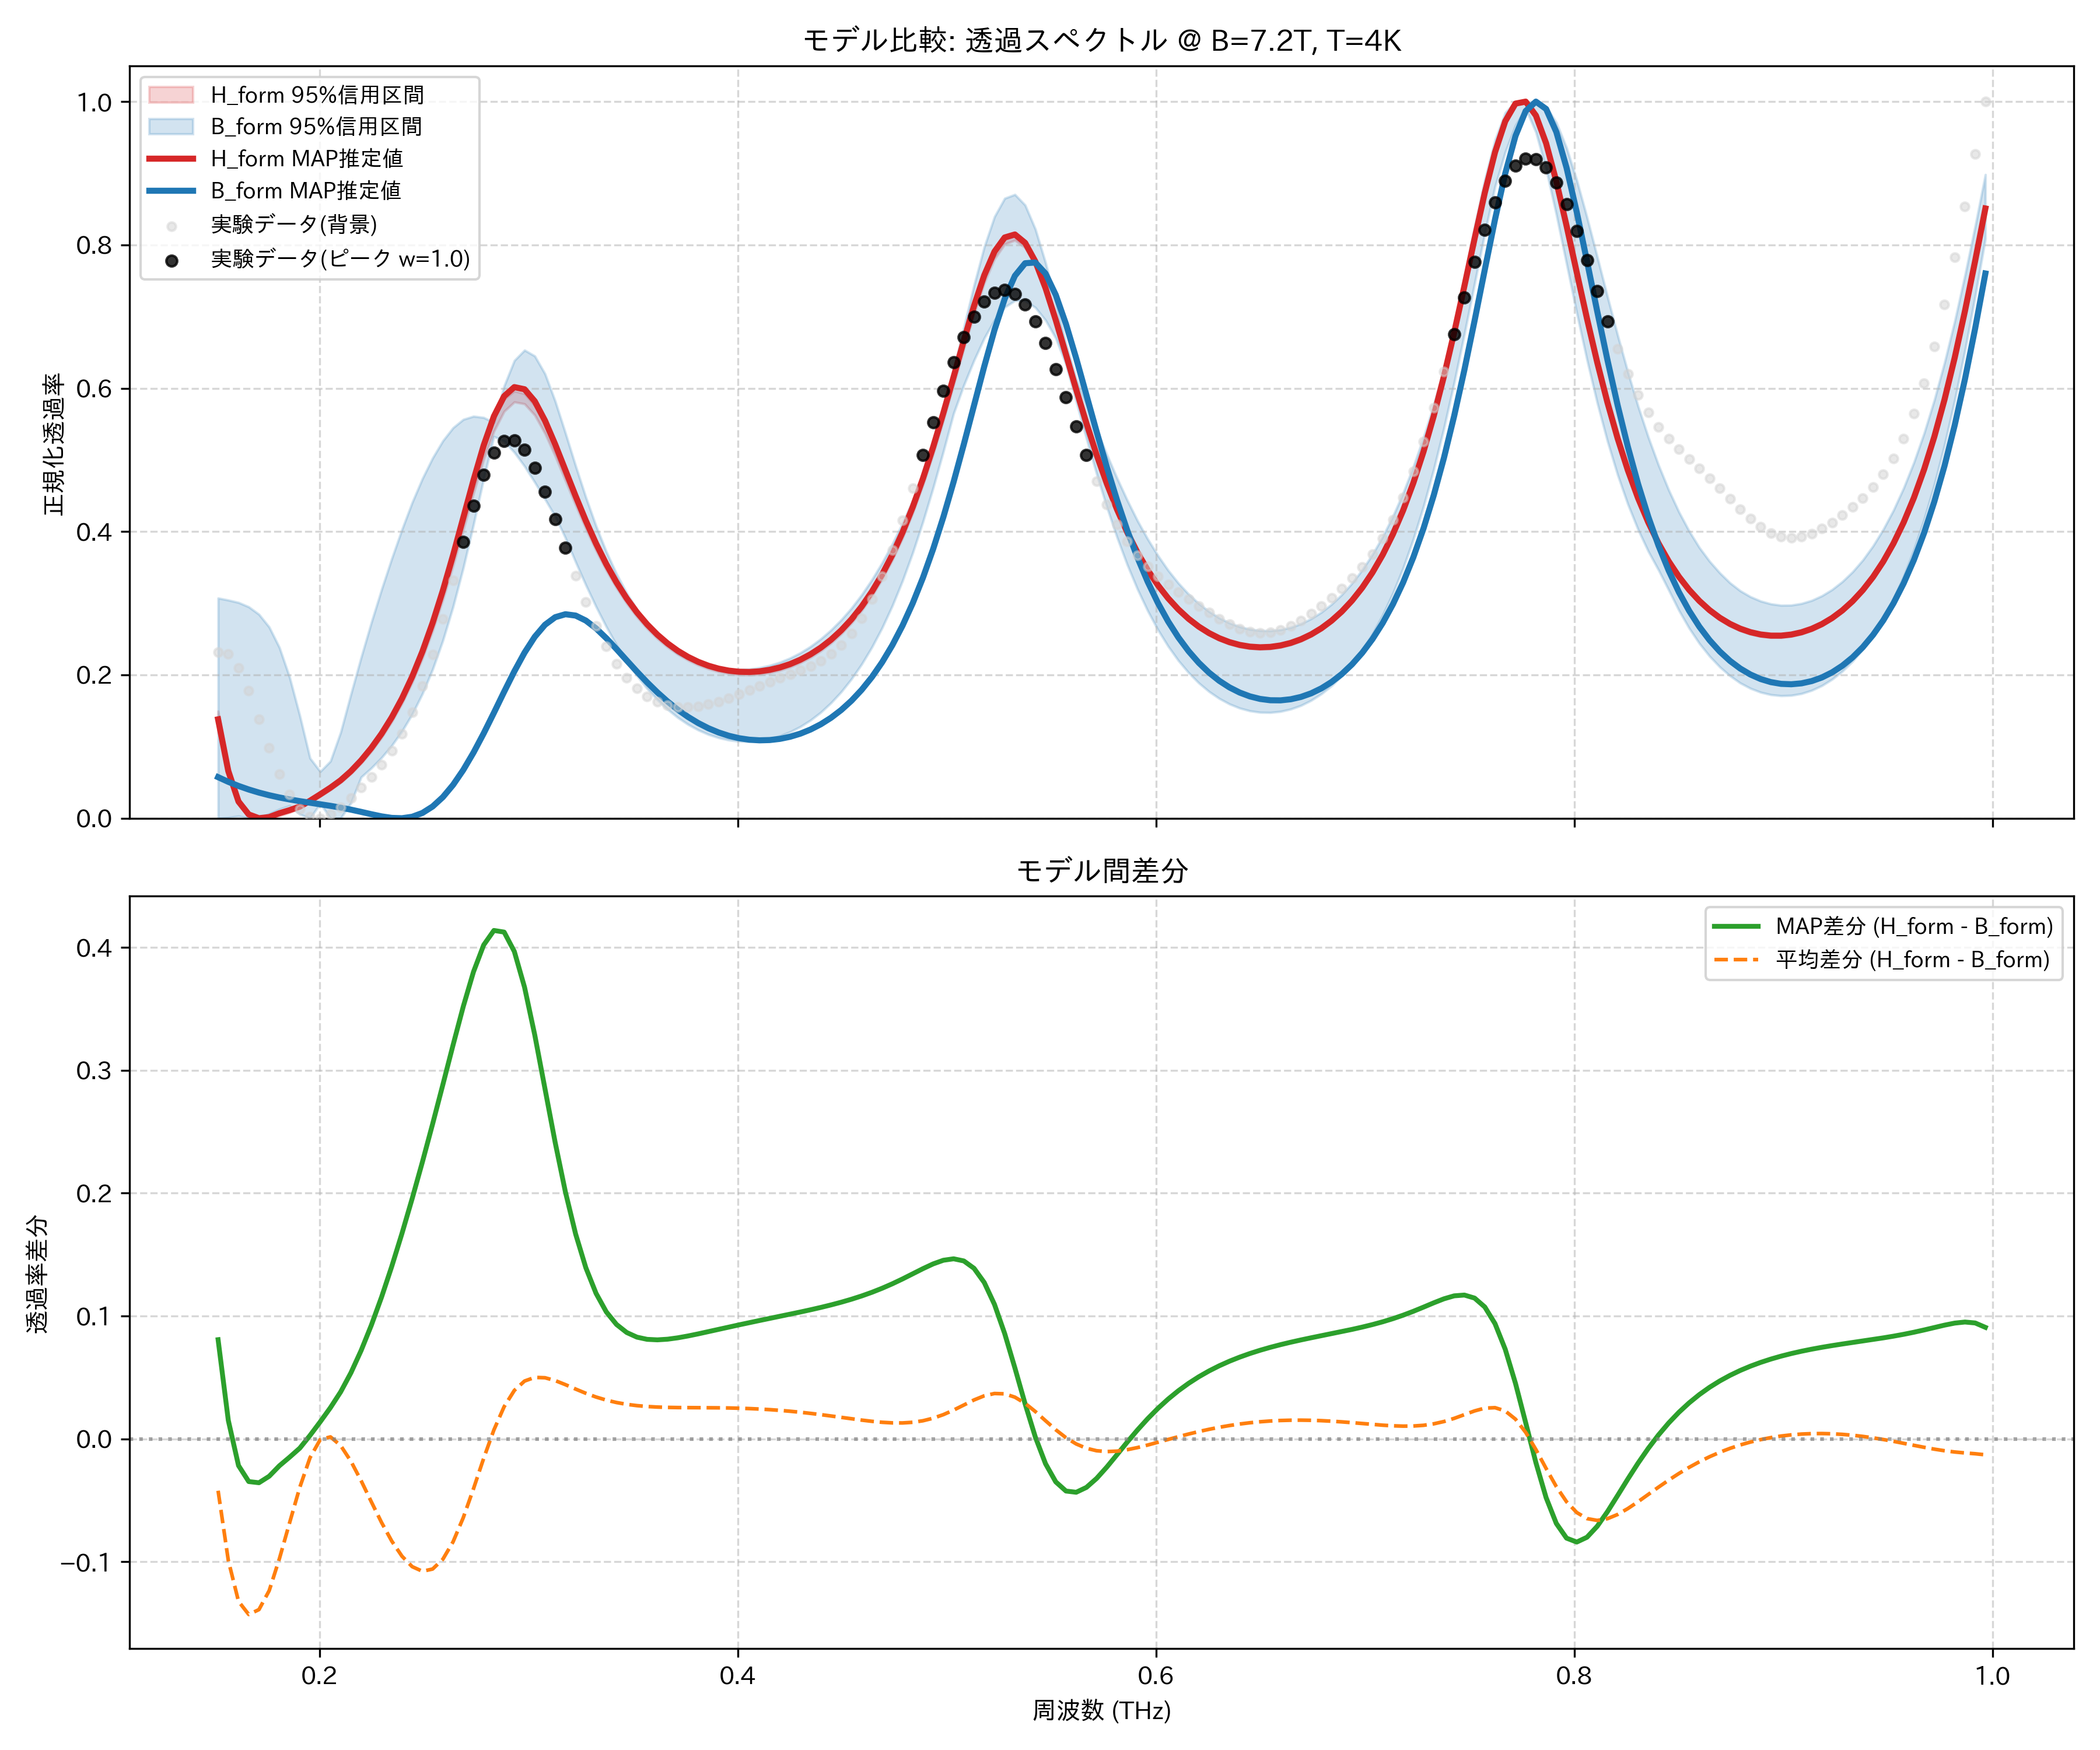

The table this chart was drawn from, first rows:
frequency_thz, H_form_mean, H_form_map, H_form_lower_95, H_form_upper_95, B_form_mean, B_form_map, B_form_lower_95, B_form_upper_95, observed_normalized
0.1514, 0.1356, 0.138, 0.1235, 0.1494, 0.1778, 0.05731, 0.0, 0.3072, 0.2318
0.1563, 0.06555, 0.06578, 0.05807, 0.07407, 0.1645, 0.05078, 0.0008974, 0.3044, 0.2297
0.1612, 0.0238, 0.02325, 0.02009, 0.02808, 0.1561, 0.04505, 0.00288, 0.3011, 0.2101
0.1661, 0.005638, 0.005259, 0.004331, 0.007409, 0.1486, 0.04007, 0.0, 0.295, 0.1776
0.171, 7.004361045520946e-05, 0.0, 0.0, 0.0005471, 0.1391, 0.03577, 0.0006729, 0.2845, 0.1383
0.1759, 0.0008054, 0.001592, 0.0, 0.002648, 0.1244, 0.03208, 0.006123, 0.2668, 0.09814
0.1808, 0.005721, 0.006976, 0.003183, 0.008201, 0.1034, 0.02893, 0.01261, 0.2383, 0.06188
0.1856, 0.009924, 0.01126, 0.007831, 0.01257, 0.07825, 0.02621, 0.01742, 0.1967, 0.03281
0.1905, 0.0157, 0.01624, 0.01416, 0.01731, 0.05512, 0.02383, 0.005558, 0.1431, 0.01271
0.1954, 0.02374, 0.0244, 0.02188, 0.0256, 0.03908, 0.02163, 0.0, 0.08377, 0.002002
0.2003, 0.0326, 0.03335, 0.03049, 0.03469, 0.03324, 0.01949, 0.02051, 0.06513, 0.0
0.2052, 0.04187, 0.04265, 0.03962, 0.04407, 0.04031, 0.01726, 0.0, 0.07969, 0.005113
0.2101, 0.05219, 0.05299, 0.04973, 0.05455, 0.05772, 0.01478, 0.0, 0.12, 0.01523
0.2149, 0.06477, 0.06566, 0.06206, 0.06738, 0.083, 0.01198, 0.02123, 0.173, 0.02822
0.2198, 0.07968, 0.0807, 0.07652, 0.08262, 0.1138, 0.00886, 0.05731, 0.2244, 0.04256
0.2247, 0.09687, 0.09803, 0.09325, 0.1002, 0.1482, 0.005602, 0.06998, 0.2732, 0.05772
0.2296, 0.1166, 0.1179, 0.1125, 0.1204, 0.1847, 0.002596, 0.08447, 0.3191, 0.07433
0.2345, 0.1393, 0.1408, 0.1346, 0.1436, 0.2225, 0.0004638, 0.1014, 0.3623, 0.09378
0.2394, 0.1654, 0.1672, 0.1601, 0.1704, 0.261, 0.0, 0.1214, 0.403, 0.1178
0.2443, 0.1955, 0.1976, 0.1894, 0.2013, 0.2996, 0.002043, 0.1452, 0.4407, 0.1477
0.2491, 0.2301, 0.2327, 0.2232, 0.2367, 0.3379, 0.007328, 0.1737, 0.474, 0.1846
0.254, 0.2695, 0.2726, 0.2617, 0.2769, 0.3755, 0.01637, 0.2077, 0.5027, 0.2284
0.2589, 0.3136, 0.3176, 0.3049, 0.3221, 0.4117, 0.02942, 0.2479, 0.5266, 0.2781
0.2638, 0.3619, 0.367, 0.3523, 0.3712, 0.4458, 0.04648, 0.2951, 0.5448, 0.3316
0.2687, 0.4128, 0.4192, 0.4027, 0.4228, 0.477, 0.06733, 0.3493, 0.5565, 0.3858
0.2736, 0.4638, 0.4716, 0.4532, 0.4739, 0.5044, 0.09153, 0.4097, 0.5609, 0.4364
0.2785, 0.5109, 0.5204, 0.5009, 0.5207, 0.5268, 0.1184, 0.4739, 0.5592, 0.4792
0.2833, 0.5499, 0.5609, 0.54, 0.5588, 0.5427, 0.1471, 0.5326, 0.5521, 0.51
0.2882, 0.5768, 0.5889, 0.5677, 0.5847, 0.5506, 0.1765, 0.5262, 0.6032, 0.5264
0.2931, 0.5888, 0.6016, 0.5808, 0.5962, 0.5495, 0.205, 0.5105, 0.6387, 0.5273
0.298, 0.5859, 0.5986, 0.5782, 0.5925, 0.5388, 0.2311, 0.4911, 0.6532, 0.514
0.3029, 0.5697, 0.5818, 0.5624, 0.5757, 0.5197, 0.2532, 0.4687, 0.645, 0.4891
0.3078, 0.5437, 0.5549, 0.5369, 0.5496, 0.494, 0.2699, 0.4452, 0.6202, 0.4558
0.3127, 0.5116, 0.5216, 0.5054, 0.5176, 0.4642, 0.2805, 0.4211, 0.5819, 0.4176
0.3175, 0.4768, 0.4856, 0.471, 0.482, 0.4327, 0.2847, 0.3911, 0.5375, 0.3777
0.3224, 0.4418, 0.4495, 0.4367, 0.4467, 0.4013, 0.2828, 0.3575, 0.4917, 0.3384
0.3273, 0.4083, 0.415, 0.4039, 0.4129, 0.3713, 0.2758, 0.3253, 0.4479, 0.3016
0.3322, 0.3774, 0.3832, 0.3735, 0.3815, 0.3434, 0.2649, 0.2951, 0.4077, 0.2684
0.3371, 0.3495, 0.3546, 0.3459, 0.3531, 0.318, 0.2512, 0.2672, 0.3721, 0.2396
0.342, 0.3246, 0.3291, 0.3214, 0.3279, 0.2951, 0.236, 0.2418, 0.341, 0.2155
0.3468, 0.3027, 0.3068, 0.2998, 0.3057, 0.2747, 0.2202, 0.219, 0.3142, 0.1961
0.3517, 0.2837, 0.2873, 0.2809, 0.2863, 0.2567, 0.2046, 0.1987, 0.2912, 0.181
0.3566, 0.2672, 0.2705, 0.2647, 0.2696, 0.2409, 0.1896, 0.1809, 0.2716, 0.17
0.3615, 0.253, 0.2562, 0.2507, 0.2552, 0.2272, 0.1756, 0.1653, 0.2551, 0.1624
0.3664, 0.241, 0.2439, 0.2388, 0.243, 0.2154, 0.1629, 0.1519, 0.241, 0.1576
0.3713, 0.2309, 0.2337, 0.2288, 0.2327, 0.2055, 0.1515, 0.1404, 0.2298, 0.1553
0.3762, 0.2225, 0.2251, 0.2205, 0.2242, 0.1971, 0.1414, 0.1309, 0.2227, 0.1549
0.381, 0.2156, 0.2182, 0.2137, 0.2173, 0.1903, 0.1328, 0.1231, 0.2171, 0.1562
0.3859, 0.2103, 0.2128, 0.2084, 0.2118, 0.185, 0.1256, 0.1169, 0.2129, 0.1589
0.3908, 0.2062, 0.2087, 0.2044, 0.2077, 0.181, 0.1196, 0.1123, 0.2099, 0.1627
0.3957, 0.2035, 0.2059, 0.2017, 0.2049, 0.1784, 0.115, 0.1091, 0.2081, 0.1674
0.4006, 0.2019, 0.2044, 0.2002, 0.2034, 0.177, 0.1117, 0.1074, 0.2075, 0.1728
0.4055, 0.2016, 0.2041, 0.1999, 0.203, 0.177, 0.1096, 0.1071, 0.2081, 0.1786
0.4104, 0.2025, 0.205, 0.2008, 0.2038, 0.1782, 0.1087, 0.1083, 0.21, 0.1845
0.4152, 0.2045, 0.2071, 0.2029, 0.2058, 0.1808, 0.1091, 0.1109, 0.2132, 0.1903
0.4201, 0.2078, 0.2105, 0.2062, 0.2092, 0.1847, 0.1107, 0.115, 0.2177, 0.1958
0.425, 0.2125, 0.2152, 0.2109, 0.2138, 0.19, 0.1137, 0.1206, 0.2235, 0.2012
0.4299, 0.2185, 0.2212, 0.2169, 0.2199, 0.1969, 0.118, 0.1279, 0.2309, 0.2066
0.4348, 0.2259, 0.2288, 0.2244, 0.2274, 0.2053, 0.1238, 0.1369, 0.2397, 0.2126
0.4397, 0.2351, 0.2381, 0.2335, 0.2366, 0.2154, 0.1312, 0.1478, 0.2503, 0.2199
... 114 more rows
